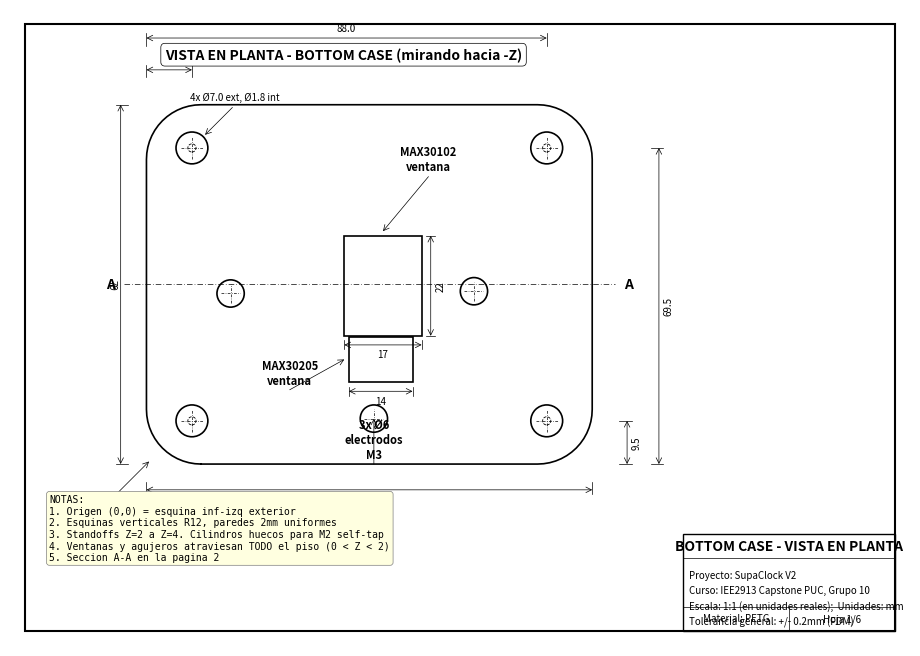
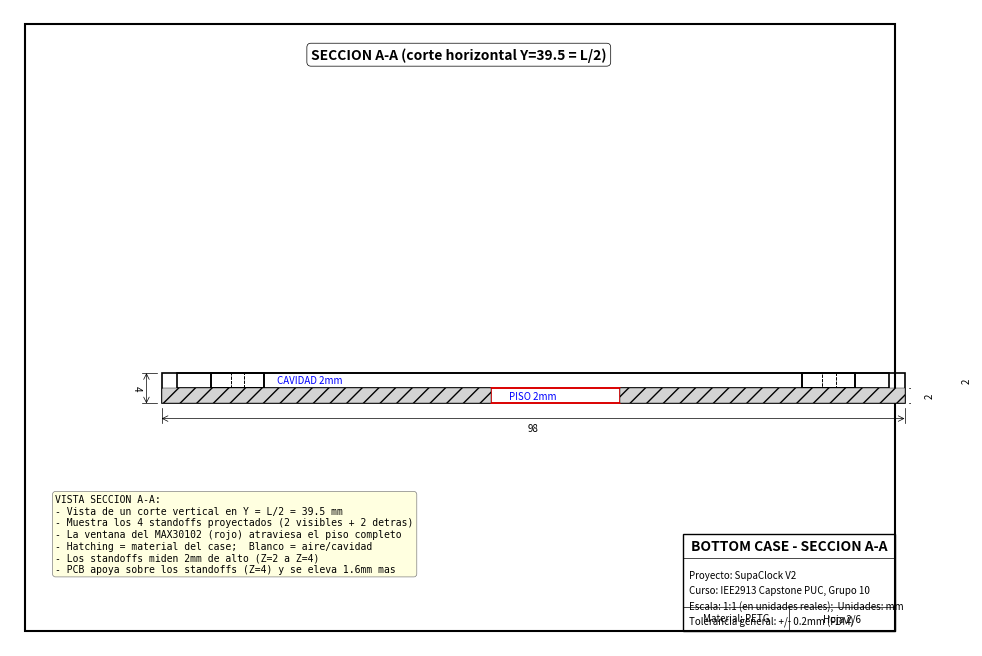
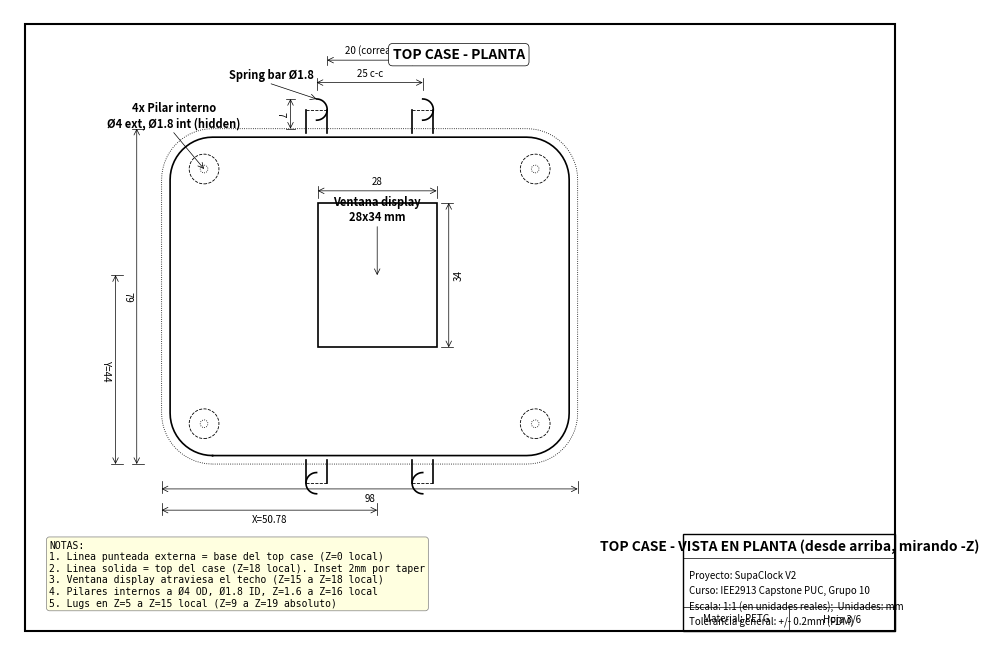
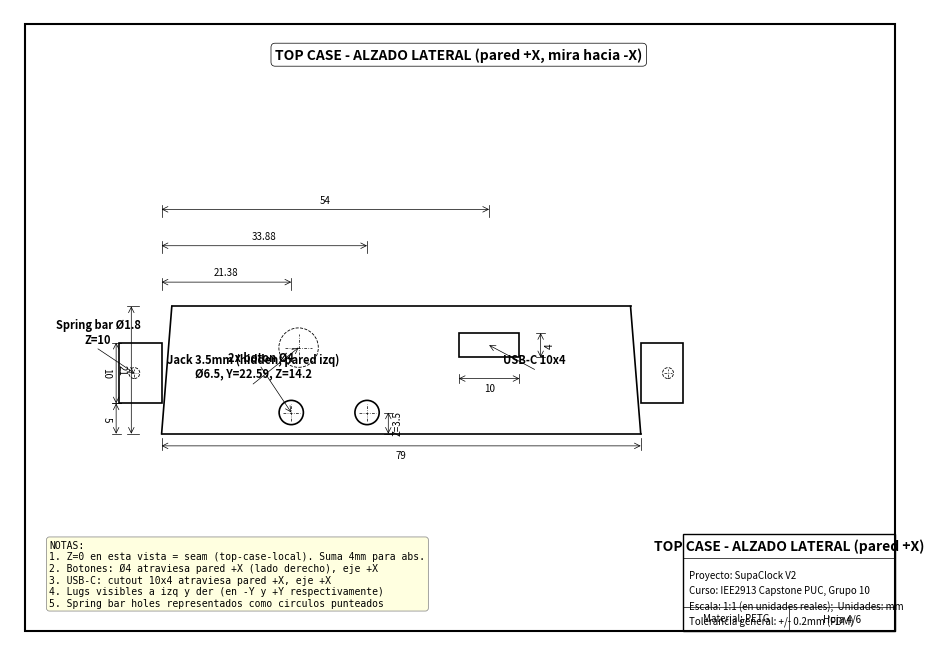
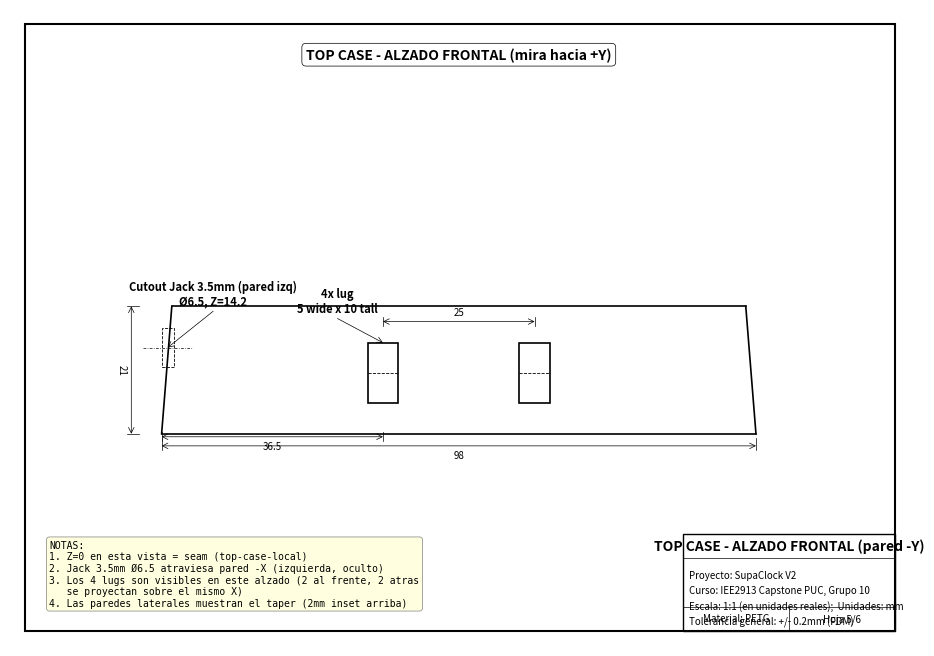
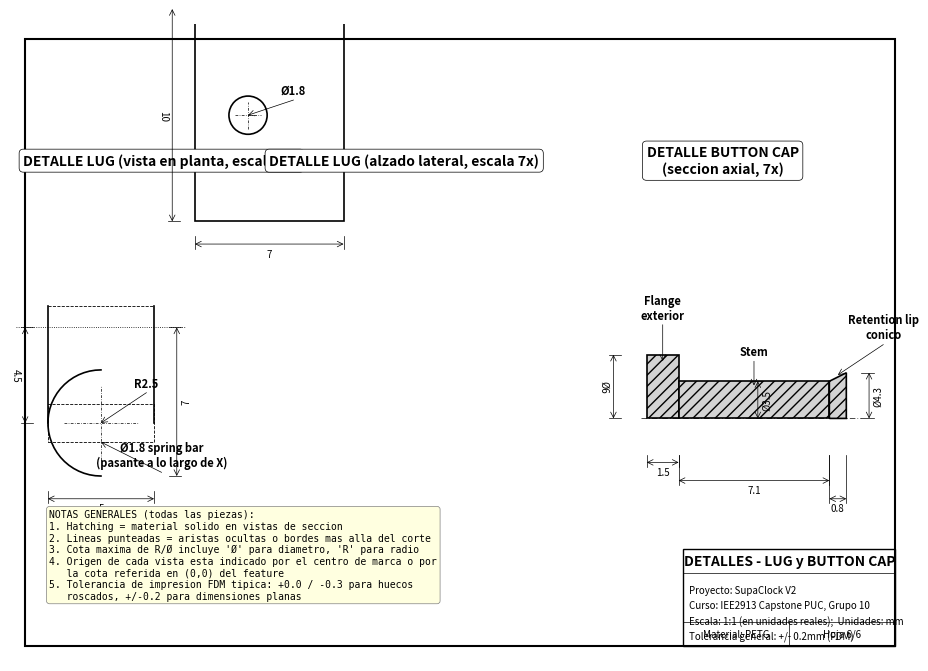

Generate these figures, in order, with matplotlib:
#!/usr/bin/env python3
"""
Generador de planos tecnicos para SupaClock V2.
Produce un PDF multi-pagina con vistas ortograficas dimensionadas.

Sale en: mechanical/supaclock_v2_blueprint.pdf
"""

import matplotlib
matplotlib.use('Agg')
import matplotlib.pyplot as plt
from matplotlib.patches import Rectangle, Circle, FancyArrowPatch, Arc, FancyBboxPatch
from matplotlib.patches import PathPatch
from matplotlib.path import Path
from matplotlib.backends.backend_pdf import PdfPages
import numpy as np

# ============================================================================
# PARAMETROS DEL CASE V2 (DEBEN coincidir con los .scad)
# ============================================================================
W = 98.0
L = 79.0
H = 25.0
r_vert = 12.0
r_chamfer = 1.5
taper = 2.0
grosor_pared = 2.0
pcb_off_x = 6.5
pcb_off_y = 6.0
pcb_thickness = 1.6
altura_base = 2.0
altura_total_bottom = altura_base + grosor_pared   # 4
altura_top = H - altura_total_bottom               # 21

standoff_od = 7.0
standoff_id = 1.8

cut_max30102 = (17.0, 22.0)
cut_max30205 = (14.0, 10.0)
elec_d = 6.0

mh = [(3.5+pcb_off_x,63.5+pcb_off_y),(81.5+pcb_off_x,63.5+pcb_off_y),
      (3.5+pcb_off_x,3.5+pcb_off_y),(81.5+pcb_off_x,3.5+pcb_off_y)]
pos_max30102 = (45.5+pcb_off_x, 33.195+pcb_off_y)
pos_max30205 = (45.0+pcb_off_x, 17.0+pcb_off_y)
electrodes = [(12.0+pcb_off_x,31.5+pcb_off_y),(65.5+pcb_off_x,32.0+pcb_off_y),
              (43.5+pcb_off_x, 4.0+pcb_off_y)]

display_center = (44.28+pcb_off_x, 38.5+pcb_off_y)
display_size = (28.0, 34.0)
btn_y_list = [15.375+pcb_off_y, 27.875+pcb_off_y]
btn_z = pcb_thickness + 1.9
btn_d = 4.0
usb_y = 48.0+pcb_off_y
usb_z = pcb_thickness + 13.0
usb_size = (10.0, 4.0)
jack_y = 16.586+pcb_off_y
jack_z = pcb_thickness + 12.6
jack_d = 6.5

lug_strap_w = 20.0
lug_thickness = 5.0
lug_protrude = 7.0
lug_z_bot = 5.0    # top-case-local
lug_z_top = 15.0
spring_bar_d = 1.8
lug_center_sep = lug_strap_w + lug_thickness   # 27

# ============================================================================
# DIBUJO - PRIMITIVAS DE INGENIERIA
# ============================================================================

LW_OUTLINE = 1.2
LW_HIDDEN  = 0.6
LW_CENTER  = 0.5
LW_DIM     = 0.5
LW_BORDER  = 1.5
FS_DIM     = 7
FS_LABEL   = 8
FS_TITLE   = 10

def setup_page(title, page_num, total_pages):
    """Inicializa una pagina A4 landscape con border y title block."""
    fig, ax = plt.subplots(figsize=(11.69, 8.27))   # A4 landscape (in)
    ax.set_xlim(0, 297)
    ax.set_ylim(0, 210)
    ax.set_aspect('equal')
    ax.set_axis_off()
    # Border
    ax.add_patch(Rectangle((5, 5), 287, 200, fill=False,
                           edgecolor='black', linewidth=LW_BORDER))
    # Title block
    tb_x, tb_y, tb_w, tb_h = 222, 5, 70, 32
    ax.add_patch(Rectangle((tb_x, tb_y), tb_w, tb_h, fill=False,
                           edgecolor='black', linewidth=1))
    # internal divisions
    ax.plot([tb_x, tb_x+tb_w],[tb_y+tb_h-8, tb_y+tb_h-8],
            'k', linewidth=0.5)
    ax.plot([tb_x, tb_x+tb_w],[tb_y+8, tb_y+8],
            'k', linewidth=0.5)
    ax.plot([tb_x+tb_w/2, tb_x+tb_w/2],[tb_y, tb_y+8],
            'k', linewidth=0.5)
    # text
    ax.text(tb_x+tb_w/2, tb_y+tb_h-4, title,
            ha='center', va='center', fontsize=FS_TITLE, fontweight='bold')
    ax.text(tb_x+2, tb_y+tb_h-12, "Proyecto: SupaClock V2",
            ha='left', va='top', fontsize=7)
    ax.text(tb_x+2, tb_y+tb_h-17, "Curso: IEE2913 Capstone PUC, Grupo 10",
            ha='left', va='top', fontsize=7)
    ax.text(tb_x+2, tb_y+tb_h-22, "Escala: 1:1 (en unidades reales);  Unidades: mm",
            ha='left', va='top', fontsize=7)
    ax.text(tb_x+2, tb_y+tb_h-27, "Tolerancia general: +/- 0.2mm (FDM)",
            ha='left', va='top', fontsize=7)
    ax.text(tb_x+tb_w/4, tb_y+4, "Material: PETG", ha='center', va='center', fontsize=7)
    ax.text(tb_x+3*tb_w/4, tb_y+4, f"Hoja {page_num}/{total_pages}",
            ha='center', va='center', fontsize=7)
    return fig, ax

def rounded_rect_outline(cx, cy, w, l, r, scale=1.0, lw=LW_OUTLINE,
                        linestyle='-', color='black'):
    """Devuelve los xs, ys de un rectangulo redondeado centrado en (cx,cy)."""
    xs, ys = [], []
    # Bottom edge (left -> right)
    xs.extend([cx-w/2+r, cx+w/2-r])
    ys.extend([cy-l/2, cy-l/2])
    # Right-bottom arc
    arc_pts = arc_points(cx+w/2-r, cy-l/2+r, r, -90, 0, n=15)
    xs.extend([p[0] for p in arc_pts]); ys.extend([p[1] for p in arc_pts])
    # Right edge
    xs.extend([cx+w/2, cx+w/2])
    ys.extend([cy-l/2+r, cy+l/2-r])
    # Right-top arc
    arc_pts = arc_points(cx+w/2-r, cy+l/2-r, r, 0, 90, n=15)
    xs.extend([p[0] for p in arc_pts]); ys.extend([p[1] for p in arc_pts])
    # Top edge
    xs.extend([cx+w/2-r, cx-w/2+r])
    ys.extend([cy+l/2, cy+l/2])
    # Left-top arc
    arc_pts = arc_points(cx-w/2+r, cy+l/2-r, r, 90, 180, n=15)
    xs.extend([p[0] for p in arc_pts]); ys.extend([p[1] for p in arc_pts])
    # Left edge
    xs.extend([cx-w/2, cx-w/2])
    ys.extend([cy+l/2-r, cy-l/2+r])
    # Left-bottom arc
    arc_pts = arc_points(cx-w/2+r, cy-l/2+r, r, 180, 270, n=15)
    xs.extend([p[0] for p in arc_pts]); ys.extend([p[1] for p in arc_pts])
    return xs, ys

def arc_points(cx, cy, r, ang1, ang2, n=20):
    angs = np.linspace(np.radians(ang1), np.radians(ang2), n)
    return [(cx + r*np.cos(a), cy + r*np.sin(a)) for a in angs]

def draw_outline(ax, xs, ys, scale, offset, lw=LW_OUTLINE,
                 linestyle='-', color='black'):
    sx = [scale*x + offset[0] for x in xs]
    sy = [scale*y + offset[1] for y in ys]
    ax.plot(sx, sy, color=color, linewidth=lw, linestyle=linestyle)

def draw_circle(ax, cx, cy, d, scale, offset, lw=LW_OUTLINE,
               linestyle='-', color='black', fill=False):
    c = Circle((scale*cx + offset[0], scale*cy + offset[1]),
               scale*d/2,
               edgecolor=color, facecolor='none' if not fill else color,
               linewidth=lw, linestyle=linestyle)
    ax.add_patch(c)

def draw_rect(ax, cx, cy, w, h, scale, offset, lw=LW_OUTLINE,
              linestyle='-', color='black'):
    r = Rectangle((scale*(cx-w/2) + offset[0], scale*(cy-h/2) + offset[1]),
                  scale*w, scale*h,
                  edgecolor=color, facecolor='none',
                  linewidth=lw, linestyle=linestyle)
    ax.add_patch(r)

def center_mark(ax, cx, cy, d, scale, offset):
    """Cruz centradora sobre un agujero."""
    x = scale*cx + offset[0]; y = scale*cy + offset[1]
    L_ = max(scale*d*0.7, 2.0)
    ax.plot([x-L_/2, x+L_/2], [y, y], color='black',
            linewidth=LW_CENTER, linestyle=(0, (4, 2, 1, 2)))
    ax.plot([x, x], [y-L_/2, y+L_/2], color='black',
            linewidth=LW_CENTER, linestyle=(0, (4, 2, 1, 2)))

def dim_h(ax, x1, x2, y, label, scale, offset, dy=8, side='above',
          ext=1.5):
    """Cota horizontal entre x1 y x2 a la altura y, label arriba o abajo."""
    sx1 = scale*x1 + offset[0]; sx2 = scale*x2 + offset[0]
    sy = scale*y + offset[1]
    sgn = 1 if side == 'above' else -1
    line_y = sy + sgn*dy
    # extension lines
    ax.plot([sx1, sx1], [sy + sgn*ext, line_y + sgn*ext], 'k', linewidth=LW_DIM)
    ax.plot([sx2, sx2], [sy + sgn*ext, line_y + sgn*ext], 'k', linewidth=LW_DIM)
    # dimension line con flechas
    ax.annotate('', xy=(sx1, line_y), xytext=(sx2, line_y),
                arrowprops=dict(arrowstyle='<->', color='black',
                                shrinkA=0, shrinkB=0, lw=LW_DIM))
    # text label (above for 'above', below for 'below')
    txt_y = line_y + sgn*1.5
    va = 'bottom' if sgn > 0 else 'top'
    ax.text((sx1+sx2)/2, txt_y, label, ha='center', va=va, fontsize=FS_DIM)

def dim_v(ax, y1, y2, x, label, scale, offset, dx=8, side='right',
          ext=1.5):
    """Cota vertical entre y1 y y2 a la posicion x."""
    sy1 = scale*y1 + offset[1]; sy2 = scale*y2 + offset[1]
    sx = scale*x + offset[0]
    sgn = 1 if side == 'right' else -1
    line_x = sx + sgn*dx
    ax.plot([sx + sgn*ext, line_x + sgn*ext], [sy1, sy1], 'k', linewidth=LW_DIM)
    ax.plot([sx + sgn*ext, line_x + sgn*ext], [sy2, sy2], 'k', linewidth=LW_DIM)
    ax.annotate('', xy=(line_x, sy1), xytext=(line_x, sy2),
                arrowprops=dict(arrowstyle='<->', color='black',
                                shrinkA=0, shrinkB=0, lw=LW_DIM))
    txt_x = line_x + sgn*1.5
    ha = 'left' if sgn > 0 else 'right'
    ax.text(txt_x, (sy1+sy2)/2, label, ha=ha, va='center',
            fontsize=FS_DIM, rotation=90 if sgn > 0 else -90)

def dim_diameter(ax, cx, cy, d, scale, offset, label=None, leader_offset=(8, 8)):
    """Cota de diametro con leader linea."""
    sx = scale*cx + offset[0]; sy = scale*cy + offset[1]
    sd = scale*d
    end_x = sx + leader_offset[0]
    end_y = sy + leader_offset[1]
    ax.annotate('', xy=(sx + sd/2*0.7, sy + sd/2*0.7),
                xytext=(end_x, end_y),
                arrowprops=dict(arrowstyle='->', color='black',
                                shrinkA=0, shrinkB=0, lw=LW_DIM))
    if label is None:
        label = f"Ø{d:.2g}"
    ax.text(end_x, end_y + 1.0, label, ha='center', va='bottom',
            fontsize=FS_DIM)

def label_point(ax, cx, cy, scale, offset, text, leader_offset=(10, 5)):
    """Etiqueta de texto con leader."""
    sx = scale*cx + offset[0]; sy = scale*cy + offset[1]
    end_x = sx + leader_offset[0]; end_y = sy + leader_offset[1]
    ax.annotate('', xy=(sx, sy), xytext=(end_x, end_y),
                arrowprops=dict(arrowstyle='->', color='black',
                                shrinkA=0, shrinkB=0, lw=LW_DIM))
    ax.text(end_x, end_y + 1.0, text, ha='center', va='bottom',
            fontsize=FS_LABEL, fontweight='bold')

def view_title(ax, x, y, text):
    ax.text(x, y, text, ha='center', va='center',
            fontsize=FS_TITLE, fontweight='bold',
            bbox=dict(boxstyle='round', facecolor='white',
                      edgecolor='black', linewidth=0.5))

# ============================================================================
# PAGINA 1: BOTTOM CASE - PLAN VIEW
# ============================================================================

def page_bottom_plan(pdf):
    fig, ax = setup_page("BOTTOM CASE - VISTA EN PLANTA", 1, 6)
    # Layout: vista centrada arriba, leyenda abajo
    scale = 1.5   # 1.5px:1mm  -> 98mm * 1.5 = 147mm wide
    offset = (45, 60)  # bottom-left of the view

    # Outline rounded rect
    xs, ys = rounded_rect_outline(W/2, L/2, W, L, r_vert)
    draw_outline(ax, xs, ys, scale, offset)

    # Standoffs (4 circles with center holes)
    for p in mh:
        draw_circle(ax, p[0], p[1], standoff_od, scale, offset, lw=LW_OUTLINE)
        draw_circle(ax, p[0], p[1], standoff_id, scale, offset, lw=LW_HIDDEN,
                    linestyle='--')
        center_mark(ax, p[0], p[1], standoff_od, scale, offset)

    # Sensor cutouts (rectangles)
    draw_rect(ax, pos_max30102[0], pos_max30102[1],
              cut_max30102[0], cut_max30102[1], scale, offset)
    draw_rect(ax, pos_max30205[0], pos_max30205[1],
              cut_max30205[0], cut_max30205[1], scale, offset)

    # Electrode holes
    for e in electrodes:
        draw_circle(ax, e[0], e[1], elec_d, scale, offset)
        center_mark(ax, e[0], e[1], elec_d, scale, offset)

    # ----- COTAS -----
    # Outer dimensions
    dim_h(ax, 0, W, -3, f"{W:.0f}", scale, offset, dy=4, side='below')
    dim_v(ax, 0, L, -3, f"{L:.0f}", scale, offset, dx=4, side='left')

    # Corner radius
    ax.annotate('', xy=(scale*1 + offset[0], scale*1 + offset[1]),
                xytext=(scale*(-8) + offset[0], scale*(-8) + offset[1]),
                arrowprops=dict(arrowstyle='->', color='black', lw=LW_DIM))
    ax.text(scale*(-8) + offset[0], scale*(-9) + offset[1],
            f"R{r_vert:.0f}", ha='center', va='top', fontsize=FS_DIM)

    # Standoff positions (top edge X distance and Y distance)
    dim_h(ax, 0, mh[2][0], L+5, f"{mh[2][0]:.1f}", scale, offset, dy=4)
    dim_h(ax, 0, mh[3][0], L+12, f"{mh[3][0]:.1f}", scale, offset, dy=4)
    dim_v(ax, 0, mh[2][1], W+5, f"{mh[2][1]:.1f}", scale, offset, dx=4)
    dim_v(ax, 0, mh[0][1], W+12, f"{mh[0][1]:.1f}", scale, offset, dx=4)

    # Standoff diameter (leader from one standoff)
    p = mh[0]
    ax.annotate('', xy=(scale*p[0] + scale*standoff_od/2*0.7 + offset[0],
                        scale*p[1] + scale*standoff_od/2*0.7 + offset[1]),
                xytext=(scale*p[0] + 14 + offset[0],
                        scale*p[1] + 14 + offset[1]),
                arrowprops=dict(arrowstyle='->', color='black', lw=LW_DIM))
    ax.text(scale*p[0] + 14 + offset[0], scale*p[1] + 15 + offset[1],
            f"4x Ø{standoff_od:.1f} ext, Ø{standoff_id:.1f} int",
            ha='center', va='bottom', fontsize=FS_DIM)

    # MAX30102 dimensions
    p = pos_max30102
    dim_h(ax, p[0] - cut_max30102[0]/2, p[0] + cut_max30102[0]/2,
          p[1] - cut_max30102[1]/2, f"{cut_max30102[0]:.0f}", scale, offset,
          dy=3, side='below')
    dim_v(ax, p[1] - cut_max30102[1]/2, p[1] + cut_max30102[1]/2,
          p[0] + cut_max30102[0]/2, f"{cut_max30102[1]:.0f}", scale, offset,
          dx=3, side='right')
    label_point(ax, p[0], p[1] + cut_max30102[1]/2 + 1, scale, offset,
                "MAX30102\nventana", leader_offset=(15, 18))

    # MAX30205
    p = pos_max30205
    dim_h(ax, p[0] - cut_max30205[0]/2, p[0] + cut_max30205[0]/2,
          p[1] - cut_max30205[1]/2, f"{cut_max30205[0]:.0f}", scale, offset,
          dy=3, side='below')
    label_point(ax, p[0] - cut_max30205[0]/2 - 1, p[1], scale, offset,
                "MAX30205\nventana", leader_offset=(-18, -10))

    # Electrodes - just label one and indicate the diameter
    p = electrodes[2]   # bottom-center, the "RA touch" electrode
    label_point(ax, p[0], p[1], scale, offset,
                f"3x Ø{elec_d:.0f}\nelectrodos\nM3", leader_offset=(0, -15))

    # View title
    view_title(ax, 110, 195, "VISTA EN PLANTA - BOTTOM CASE (mirando hacia -Z)")

    # Section line A-A
    sec_y = L/2
    ax.plot([scale*(-5) + offset[0], scale*(W+5) + offset[0]],
            [scale*sec_y + offset[1], scale*sec_y + offset[1]],
            color='black', linewidth=LW_CENTER,
            linestyle=(0, (8, 3, 1, 3)))
    ax.text(scale*(-7) + offset[0], scale*sec_y + offset[1], "A",
            ha='right', va='center', fontsize=FS_TITLE, fontweight='bold')
    ax.text(scale*(W+7) + offset[0], scale*sec_y + offset[1], "A",
            ha='left', va='center', fontsize=FS_TITLE, fontweight='bold')

    # Notes
    ax.text(13, 50, "NOTAS:\n"
                    "1. Origen (0,0) = esquina inf-izq exterior\n"
                    "2. Esquinas verticales R12, paredes 2mm uniformes\n"
                    "3. Standoffs Z=2 a Z=4. Cilindros huecos para M2 self-tap\n"
                    "4. Ventanas y agujeros atraviesan TODO el piso (0 < Z < 2)\n"
                    "5. Seccion A-A en la pagina 2",
            ha='left', va='top', fontsize=7, family='monospace',
            bbox=dict(boxstyle='round', facecolor='lightyellow',
                      edgecolor='gray', linewidth=0.5))

    pdf.savefig(fig)
    plt.close(fig)

# ============================================================================
# PAGINA 2: BOTTOM CASE - SECCION A-A
# ============================================================================

def page_bottom_section(pdf):
    fig, ax = setup_page("BOTTOM CASE - SECCION A-A", 2, 6)
    scale = 2.5   # bigger for section (case es solo 4mm de alto)
    offset = (50, 80)

    # Outline of the section (full box outline 98 x 4)
    ax.add_patch(Rectangle((scale*0 + offset[0], scale*0 + offset[1]),
                           scale*W, scale*altura_total_bottom,
                           edgecolor='black', facecolor='none',
                           linewidth=LW_OUTLINE))
    # Cavity (Z=2 a Z=4, X=2 a X=W-2)
    ax.add_patch(Rectangle((scale*grosor_pared + offset[0],
                            scale*grosor_pared + offset[1]),
                           scale*(W - 2*grosor_pared), scale*altura_base,
                           edgecolor='black', facecolor='none',
                           linewidth=LW_OUTLINE))
    # Standoffs at Z = grosor_pared to altura_total
    # Project from MH positions
    for p in mh:
        x = p[0]
        ax.add_patch(Rectangle((scale*(x-standoff_od/2) + offset[0],
                               scale*grosor_pared + offset[1]),
                              scale*standoff_od, scale*altura_base,
                              edgecolor='black', facecolor='none',
                              linewidth=LW_OUTLINE))
        # Inner hole as hidden
        ax.add_patch(Rectangle((scale*(x-standoff_id/2) + offset[0],
                               scale*grosor_pared + offset[1]),
                              scale*standoff_id, scale*altura_base,
                              edgecolor='black', facecolor='none',
                              linewidth=LW_HIDDEN, linestyle='--'))

    # Sensor cutouts (extend full floor Z=0..2)
    # MAX30102
    x1, x2 = pos_max30102[0] - cut_max30102[0]/2, pos_max30102[0] + cut_max30102[0]/2
    ax.add_patch(Rectangle((scale*x1 + offset[0], scale*0 + offset[1]),
                          scale*(x2-x1), scale*grosor_pared,
                          edgecolor='red', facecolor='none',
                          linewidth=LW_OUTLINE))

    # Hatching for the floor (between cavity and outer)
    # Just hatch the wall slabs left/right and the floor (not cavity)
    # Floor (excluding cutout area at MAX30102)
    hatch_floor_segments = [(0, x1), (x2, W)]
    for xa, xb in hatch_floor_segments:
        rect = Rectangle((scale*xa + offset[0], offset[1]),
                         scale*(xb-xa), scale*grosor_pared,
                         hatch='//', facecolor='lightgray',
                         edgecolor='black', linewidth=0.3)
        ax.add_patch(rect)

    # Dimensions
    dim_h(ax, 0, W, 0, f"{W:.0f}", scale, offset, dy=5, side='below')
    dim_v(ax, 0, altura_total_bottom, 0, f"{altura_total_bottom:.0f}",
          scale, offset, dx=5, side='left')
    dim_v(ax, 0, grosor_pared, W, f"{grosor_pared:.0f}",
          scale, offset, dx=5, side='right')
    dim_v(ax, grosor_pared, altura_total_bottom, W+5, f"{altura_base:.0f}",
          scale, offset, dx=5, side='right')

    # Labels
    ax.text(scale*W/2 + offset[0], scale*1 + offset[1], "PISO 2mm",
            ha='center', va='center', fontsize=FS_DIM, color='blue')
    ax.text(scale*(W*0.2) + offset[0], scale*3 + offset[1], "CAVIDAD 2mm",
            ha='center', va='center', fontsize=FS_DIM, color='blue')

    # Section indicator
    view_title(ax, 148, 195, "SECCION A-A (corte horizontal Y=39.5 = L/2)")

    # Notes
    ax.text(15, 50, "VISTA SECCION A-A:\n"
                    "- Vista de un corte vertical en Y = L/2 = 39.5 mm\n"
                    "- Muestra los 4 standoffs proyectados (2 visibles + 2 detras)\n"
                    "- La ventana del MAX30102 (rojo) atraviesa el piso completo\n"
                    "- Hatching = material del case;  Blanco = aire/cavidad\n"
                    "- Los standoffs miden 2mm de alto (Z=2 a Z=4)\n"
                    "- PCB apoya sobre los standoffs (Z=4) y se eleva 1.6mm mas",
            ha='left', va='top', fontsize=7, family='monospace',
            bbox=dict(boxstyle='round', facecolor='lightyellow',
                      edgecolor='gray', linewidth=0.5))

    pdf.savefig(fig)
    plt.close(fig)

# ============================================================================
# PAGINA 3: TOP CASE - PLAN VIEW
# ============================================================================

def page_top_plan(pdf):
    fig, ax = setup_page("TOP CASE - VISTA EN PLANTA (desde arriba, mirando -Z)",
                         3, 6)
    scale = 1.4
    offset = (50, 60)

    # Outline (top of top case has taper: smaller)
    xs, ys = rounded_rect_outline(W/2, L/2, W - 2*taper, L - 2*taper,
                                   r_vert - taper)
    draw_outline(ax, xs, ys, scale, offset)

    # Hidden outline (base of top case = full envelope at seam)
    xs_b, ys_b = rounded_rect_outline(W/2, L/2, W, L, r_vert)
    draw_outline(ax, xs_b, ys_b, scale, offset, lw=LW_HIDDEN, linestyle=':')

    # Display window
    draw_rect(ax, display_center[0], display_center[1],
              display_size[0], display_size[1], scale, offset)

    # Pilares (hidden, dashed)
    for p in mh:
        draw_circle(ax, p[0], p[1], standoff_od, scale, offset,
                    lw=LW_HIDDEN, linestyle='--')
        draw_circle(ax, p[0], p[1], standoff_id, scale, offset,
                    lw=LW_HIDDEN, linestyle=':')

    # Lugs (4)
    for xoff in [-lug_center_sep/2, lug_center_sep/2]:
        xc = W/2 + xoff
        for y_base, dir_ in [(0, -1), (L, +1)]:
            y_outer_tip = y_base + dir_ * lug_protrude
            y_outer_ctr = y_outer_tip - dir_ * lug_thickness/2
            y_inner = y_base - dir_ * 1.0
            # Stadium shape: 2 sides + half-circle at outer end + half-circle attach
            # Just draw outline
            # Outer half-circle
            arc1 = arc_points(xc, y_outer_ctr, lug_thickness/2,
                              -90 if dir_ > 0 else 90,
                              90 if dir_ > 0 else 270, n=20)
            ax.plot([scale*p[0] + offset[0] for p in arc1],
                    [scale*p[1] + offset[1] for p in arc1],
                    'k', linewidth=LW_OUTLINE)
            # 2 straight sides
            ax.plot([scale*(xc-lug_thickness/2)+offset[0],
                     scale*(xc-lug_thickness/2)+offset[0]],
                    [scale*y_outer_ctr+offset[1], scale*y_inner+offset[1]],
                    'k', linewidth=LW_OUTLINE)
            ax.plot([scale*(xc+lug_thickness/2)+offset[0],
                     scale*(xc+lug_thickness/2)+offset[0]],
                    [scale*y_outer_ctr+offset[1], scale*y_inner+offset[1]],
                    'k', linewidth=LW_OUTLINE)
            # Spring bar hole (visible as dashed circle from top, since axis is X)
            ax.plot([scale*(xc-lug_thickness/2)+offset[0],
                     scale*(xc+lug_thickness/2)+offset[0]],
                    [scale*y_outer_ctr+offset[1], scale*y_outer_ctr+offset[1]],
                    'k', linewidth=LW_HIDDEN, linestyle='--')

    # Cotas
    # Outer
    dim_h(ax, 0, W, -3, f"{W:.0f}", scale, offset, dy=4, side='below')
    dim_v(ax, 0, L, -3, f"{L:.0f}", scale, offset, dx=4, side='left')

    # Display window
    p = display_center
    dim_h(ax, p[0]-display_size[0]/2, p[0]+display_size[0]/2,
          p[1]+display_size[1]/2, f"{display_size[0]:.0f}",
          scale, offset, dy=4)
    dim_v(ax, p[1]-display_size[1]/2, p[1]+display_size[1]/2,
          p[0]+display_size[0]/2, f"{display_size[1]:.0f}",
          scale, offset, dx=4)
    # Position of display center
    dim_h(ax, 0, p[0], -8, f"X={p[0]:.2f}", scale, offset, dy=4, side='below')
    dim_v(ax, 0, p[1], -8, f"Y={p[1]:.0f}", scale, offset, dx=4, side='left')
    label_point(ax, p[0], p[1], scale, offset, "Ventana display\n28x34 mm",
                leader_offset=(0, 16))

    # Lugs
    # Center-to-center separation
    xc_l = W/2 - lug_center_sep/2
    xc_r = W/2 + lug_center_sep/2
    dim_h(ax, xc_l, xc_r, L + lug_protrude + 1, f"{lug_center_sep:.0f} c-c",
          scale, offset, dy=4)
    # Inner gap
    inner_l = xc_l + lug_thickness/2
    inner_r = xc_r - lug_thickness/2
    dim_h(ax, inner_l, inner_r, L + lug_protrude + 7, f"{lug_strap_w:.0f} (correa)",
          scale, offset, dy=3)
    # Lug protrude
    dim_v(ax, L, L + lug_protrude, xc_l - 4, f"{lug_protrude:.0f}",
          scale, offset, dx=3, side='left')
    label_point(ax, xc_l, L + lug_protrude, scale, offset,
                f"Spring bar Ø{spring_bar_d:.1f}",
                leader_offset=(-15, 5))

    # Pillar one - label
    p = mh[0]
    label_point(ax, p[0], p[1], scale, offset,
                "4x Pilar interno\nØ4 ext, Ø1.8 int (hidden)",
                leader_offset=(-10, 12))

    view_title(ax, 148, 195, "TOP CASE - PLANTA")

    # Notes
    ax.text(13, 35, "NOTAS:\n"
                    "1. Linea punteada externa = base del top case (Z=0 local)\n"
                    "2. Linea solida = top del case (Z=18 local). Inset 2mm por taper\n"
                    "3. Ventana display atraviesa el techo (Z=15 a Z=18 local)\n"
                    "4. Pilares internos a Ø4 OD, Ø1.8 ID, Z=1.6 a Z=16 local\n"
                    "5. Lugs en Z=5 a Z=15 local (Z=9 a Z=19 absoluto)",
            ha='left', va='top', fontsize=7, family='monospace',
            bbox=dict(boxstyle='round', facecolor='lightyellow',
                      edgecolor='gray', linewidth=0.5))

    pdf.savefig(fig)
    plt.close(fig)

# ============================================================================
# PAGINA 4: TOP CASE - ALZADO LATERAL DERECHO (X+ wall)
# ============================================================================

def page_top_side(pdf):
    fig, ax = setup_page("TOP CASE - ALZADO LATERAL (pared +X)", 4, 6)
    scale = 2.0
    offset = (50, 70)

    # Wall is the projection looking from +X. Y vs Z view.
    # Outline: width L, height altura_top
    # With taper, the top is inset
    Wt = L - 2*taper * (altura_top / H)
    Lt = L

    # Trapezoid outline (taper)
    # Bottom (Z=0): Y from 0 to L
    # Top (Z=18): Y from 2*taper*18/22 to L - 2*taper*18/22
    bot_l, bot_r = 0, L
    top_l = taper * altura_top / H
    top_r = L - taper * altura_top / H
    # Approx with rounded top corners (chamfer)
    ax.plot([scale*bot_l + offset[0], scale*bot_r + offset[0]],
            [offset[1], offset[1]], 'k', linewidth=LW_OUTLINE)
    ax.plot([scale*bot_l + offset[0], scale*top_l + offset[0]],
            [offset[1], scale*altura_top + offset[1]],
            'k', linewidth=LW_OUTLINE)
    ax.plot([scale*bot_r + offset[0], scale*top_r + offset[0]],
            [offset[1], scale*altura_top + offset[1]],
            'k', linewidth=LW_OUTLINE)
    ax.plot([scale*top_l + offset[0], scale*top_r + offset[0]],
            [scale*altura_top + offset[1], scale*altura_top + offset[1]],
            'k', linewidth=LW_OUTLINE)

    # Buttons (2 circles)
    for by in btn_y_list:
        draw_circle(ax, by, btn_z, btn_d, scale, offset)
        center_mark(ax, by, btn_z, btn_d, scale, offset)
    # USB-C cutout (rectangle Y x Z)
    draw_rect(ax, usb_y, usb_z, usb_size[0], usb_size[1], scale, offset)

    # Jack hole on the opposite wall (-X wall, projected as hidden)
    draw_circle(ax, jack_y, jack_z, jack_d, scale, offset, lw=LW_HIDDEN, linestyle='--')
    center_mark(ax, jack_y, jack_z, jack_d, scale, offset)

    # Lugs (4) - project onto YZ plane
    # In this elevation, we see lugs from the side. Both -Y and +Y lugs are visible
    # The -Y lug extends from Y=0 outward to Y=-7
    # The +Y lug extends from Y=L outward to Y=L+7
    # Z range Z=5 to Z=15
    # But there are 2 lugs per side at different X — they all project onto same YZ
    # Draw lug outline as rectangle (no spring bar hole visible in this view since hole axis is X)
    # Actually we'd see the spring bar holes as circles (X axis perpendicular to YZ plane)
    # Lug on -Y side:
    for y_base, dir_ in [(0, -1), (L, +1)]:
        y_outer = y_base + dir_ * lug_protrude
        y_outer_ctr = y_outer - dir_ * lug_thickness/2
        # rectangle for lug body
        y1 = min(y_outer_ctr, y_base + dir_ * (-lug_thickness/2))  # roughly
        # easier: draw a rounded rect Y_base to Y_outer x Z_bot to Z_top
        x_a, x_b = min(y_base, y_outer), max(y_base, y_outer)
        ax.add_patch(Rectangle((scale*x_a + offset[0],
                                scale*lug_z_bot + offset[1]),
                               scale*(x_b - x_a),
                               scale*(lug_z_top - lug_z_bot),
                               edgecolor='black', facecolor='none',
                               linewidth=LW_OUTLINE))
        # Spring bar hole (visible circle, end-on)
        draw_circle(ax, y_outer_ctr, (lug_z_bot+lug_z_top)/2,
                    spring_bar_d, scale, offset, lw=LW_HIDDEN, linestyle='--')
        center_mark(ax, y_outer_ctr, (lug_z_bot+lug_z_top)/2,
                    spring_bar_d, scale, offset)

    # Dimensions
    # Total height
    dim_v(ax, 0, altura_top, -3, f"{altura_top:.0f}", scale, offset,
          dx=4, side='left')
    # Total length (Y)
    dim_h(ax, 0, L, 0, f"{L:.0f}", scale, offset, dy=4, side='below')

    # Button positions
    dim_h(ax, 0, btn_y_list[0], altura_top + 2, f"{btn_y_list[0]:.2f}",
          scale, offset, dy=4)
    dim_h(ax, 0, btn_y_list[1], altura_top + 8, f"{btn_y_list[1]:.2f}",
          scale, offset, dy=4)
    # Button Z
    dim_v(ax, 0, btn_z, btn_y_list[1] + 2, f"Z={btn_z:.1f}",
          scale, offset, dx=3, side='right')
    label_point(ax, btn_y_list[0], btn_z, scale, offset,
                f"2x boton Ø{btn_d:.0f}", leader_offset=(-10, 15))

    # USB-C
    dim_h(ax, 0, usb_y, altura_top + 14, f"{usb_y:.0f}",
          scale, offset, dy=4)
    dim_h(ax, usb_y - usb_size[0]/2, usb_y + usb_size[0]/2,
          usb_z - usb_size[1]/2 - 2,
          f"{usb_size[0]:.0f}", scale, offset, dy=3, side='below')
    dim_v(ax, usb_z - usb_size[1]/2, usb_z + usb_size[1]/2,
          usb_y + usb_size[0]/2 + 2, f"{usb_size[1]:.0f}",
          scale, offset, dx=3, side='right')
    label_point(ax, usb_y, usb_z, scale, offset,
                "USB-C 10x4", leader_offset=(15, -8))

    label_point(ax, jack_y, jack_z, scale, offset,
                f"Jack 3.5mm (hidden, pared izq)\nØ{jack_d:.1f}, Y={jack_y:.2f}, Z={jack_z:.1f}",
                leader_offset=(-15, -12))

    # Lug spring bar position
    label_point(ax, -lug_protrude + lug_thickness/2,
                (lug_z_bot+lug_z_top)/2, scale, offset,
                f"Spring bar Ø{spring_bar_d:.1f}\nZ={(lug_z_bot+lug_z_top)/2:.0f}",
                leader_offset=(-12, 8))
    dim_v(ax, lug_z_bot, lug_z_top, -lug_protrude + 1,
          f"{lug_z_top - lug_z_bot:.0f}", scale, offset, dx=3, side='left')
    dim_v(ax, 0, lug_z_bot, -lug_protrude + 1, f"{lug_z_bot:.0f}",
          scale, offset, dx=3, side='left')

    view_title(ax, 148, 195, "TOP CASE - ALZADO LATERAL (pared +X, mira hacia -X)")

    ax.text(13, 35, "NOTAS:\n"
                    "1. Z=0 en esta vista = seam (top-case-local). Suma 4mm para abs.\n"
                    "2. Botones: Ø4 atraviesa pared +X (lado derecho), eje +X\n"
                    "3. USB-C: cutout 10x4 atraviesa pared +X, eje +X\n"
                    "4. Lugs visibles a izq y der (en -Y y +Y respectivamente)\n"
                    "5. Spring bar holes representados como circulos punteados",
            ha='left', va='top', fontsize=7, family='monospace',
            bbox=dict(boxstyle='round', facecolor='lightyellow',
                      edgecolor='gray', linewidth=0.5))

    pdf.savefig(fig)
    plt.close(fig)

# ============================================================================
# PAGINA 5: TOP CASE - ALZADO FRONTAL (-Y wall, jack)
# ============================================================================

def page_top_front(pdf):
    fig, ax = setup_page("TOP CASE - ALZADO FRONTAL (pared -Y)", 5, 6)
    scale = 2.0
    offset = (50, 70)

    # Looking in +Y direction at the -Y wall. X vs Z plane.
    # outer X = 0 to W
    ax.plot([scale*0 + offset[0], scale*W + offset[0]],
            [offset[1], offset[1]], 'k', linewidth=LW_OUTLINE)
    # tapered sides
    top_l = taper * altura_top / H
    top_r = W - taper * altura_top / H
    ax.plot([scale*0 + offset[0], scale*top_l + offset[0]],
            [offset[1], scale*altura_top + offset[1]],
            'k', linewidth=LW_OUTLINE)
    ax.plot([scale*W + offset[0], scale*top_r + offset[0]],
            [offset[1], scale*altura_top + offset[1]],
            'k', linewidth=LW_OUTLINE)
    ax.plot([scale*top_l + offset[0], scale*top_r + offset[0]],
            [scale*altura_top + offset[1], scale*altura_top + offset[1]],
            'k', linewidth=LW_OUTLINE)

    # Jack hole projection (hidden rectangle on the left wall)
    draw_rect(ax, grosor_pared/2, jack_z, grosor_pared, jack_d, scale, offset, lw=LW_HIDDEN, linestyle='--')
    # Center line for the jack hole
    ax.plot([scale*(-3) + offset[0], scale*(grosor_pared+3) + offset[0]],
            [scale*jack_z + offset[1], scale*jack_z + offset[1]],
            color='black', linewidth=LW_CENTER, linestyle=(0, (4, 2, 1, 2)))

    # Lugs visible (4 lugs project onto this view)
    # Two on -Y (visible front-on) and two on +Y (hidden behind)
    # The lugs at -Y side: their outline shows as rectangles X x Z
    for xoff in [-lug_center_sep/2, lug_center_sep/2]:
        xc = W/2 + xoff
        # -Y lug visible (in front of case)
        ax.add_patch(Rectangle((scale*(xc - lug_thickness/2) + offset[0],
                                scale*lug_z_bot + offset[1]),
                               scale*lug_thickness,
                               scale*(lug_z_top - lug_z_bot),
                               edgecolor='black', facecolor='none',
                               linewidth=LW_OUTLINE))
        # Spring bar hole shown as horizontal line crossing the lug
        ax.plot([scale*(xc - lug_thickness/2) + offset[0],
                 scale*(xc + lug_thickness/2) + offset[0]],
                [scale*((lug_z_bot+lug_z_top)/2) + offset[1],
                 scale*((lug_z_bot+lug_z_top)/2) + offset[1]],
                'k', linewidth=LW_HIDDEN, linestyle='--')

    # Cotas
    dim_h(ax, 0, W, 0, f"{W:.0f}", scale, offset, dy=4, side='below')
    dim_v(ax, 0, altura_top, -3, f"{altura_top:.0f}",
          scale, offset, dx=4, side='left')

    # Jack (hidden, on left wall)
    label_point(ax, grosor_pared/2, jack_z, scale, offset,
                f"Cutout Jack 3.5mm (pared izq)\nØ{jack_d:.1f}, Z={jack_z:.1f}", leader_offset=(15, 12))

    # Lug positions
    xc_l = W/2 - lug_center_sep/2
    xc_r = W/2 + lug_center_sep/2
    dim_h(ax, xc_l, xc_r, lug_z_top + 2, f"{lug_center_sep:.0f}",
          scale, offset, dy=3)
    dim_h(ax, 0, xc_l, lug_z_bot - 4, f"{xc_l:.1f}",
          scale, offset, dy=3, side='below')
    label_point(ax, xc_l, lug_z_top, scale, offset,
                f"4x lug\n5 wide x 10 tall", leader_offset=(-15, 8))

    view_title(ax, 148, 195, "TOP CASE - ALZADO FRONTAL (mira hacia +Y)")

    ax.text(13, 35, "NOTAS:\n"
                    "1. Z=0 en esta vista = seam (top-case-local)\n"
                    "2. Jack 3.5mm Ø6.5 atraviesa pared -X (izquierda, oculto)\n"
                    "3. Los 4 lugs son visibles en este alzado (2 al frente, 2 atras\n"
                    "   se proyectan sobre el mismo X)\n"
                    "4. Las paredes laterales muestran el taper (2mm inset arriba)",
            ha='left', va='top', fontsize=7, family='monospace',
            bbox=dict(boxstyle='round', facecolor='lightyellow',
                      edgecolor='gray', linewidth=0.5))

    pdf.savefig(fig)
    plt.close(fig)

# ============================================================================
# PAGINA 6: DETALLES - LUG + BUTTON CAP
# ============================================================================

def page_details(pdf):
    fig, ax = setup_page("DETALLES - LUG y BUTTON CAP", 6, 6)
    # Two detail views side by side
    # LEFT: lug top view + side view
    # RIGHT: button cap section

    # ----- LUG TOP VIEW (left side) -----
    scale_lug = 7.0
    offset_lug = (30, 110)

    # Outline of one lug viewed from top (stadium shape)
    xc = 0  # local origin
    y_base = 0
    dir_ = -1  # extend in -Y
    y_outer_ctr = -lug_protrude + lug_thickness/2  # = -4.5
    y_inner = 1.0  # 1mm into case
    # Draw stadium
    # Arc 1 (outer end half-circle)
    arc1 = arc_points(xc, y_outer_ctr, lug_thickness/2, 90, 270, n=30)
    ax.plot([scale_lug*p[0] + offset_lug[0] for p in arc1],
            [scale_lug*p[1] + offset_lug[1] for p in arc1],
            'k', linewidth=LW_OUTLINE)
    # Sides
    ax.plot([scale_lug*(-lug_thickness/2) + offset_lug[0],
             scale_lug*(-lug_thickness/2) + offset_lug[0]],
            [scale_lug*y_outer_ctr + offset_lug[1],
             scale_lug*y_inner + offset_lug[1]],
            'k', linewidth=LW_OUTLINE)
    ax.plot([scale_lug*(+lug_thickness/2) + offset_lug[0],
             scale_lug*(+lug_thickness/2) + offset_lug[0]],
            [scale_lug*y_outer_ctr + offset_lug[1],
             scale_lug*y_inner + offset_lug[1]],
            'k', linewidth=LW_OUTLINE)
    # Top closing (case wall edge as dashed)
    ax.plot([scale_lug*(-lug_thickness/2) + offset_lug[0],
             scale_lug*(+lug_thickness/2) + offset_lug[0]],
            [scale_lug*y_inner + offset_lug[1],
             scale_lug*y_inner + offset_lug[1]],
            'k', linewidth=LW_HIDDEN, linestyle='--')
    # Case wall edge at Y=0 (dashed = boundary with case)
    ax.plot([scale_lug*(-lug_thickness*0.8) + offset_lug[0],
             scale_lug*(+lug_thickness*0.8) + offset_lug[0]],
            [scale_lug*y_base + offset_lug[1],
             scale_lug*y_base + offset_lug[1]],
            'k', linewidth=LW_HIDDEN, linestyle=':')
    # Spring bar hole (visible in top view as a thin rectangle since hole axis is X)
    ax.add_patch(Rectangle((scale_lug*(-lug_thickness/2)+offset_lug[0],
                            scale_lug*(y_outer_ctr - spring_bar_d/2)+offset_lug[1]),
                          scale_lug*lug_thickness, scale_lug*spring_bar_d,
                          edgecolor='black', facecolor='none',
                          linewidth=LW_HIDDEN, linestyle='--'))
    center_mark(ax, xc, y_outer_ctr, lug_thickness, scale_lug, offset_lug)

    # Dimensions for lug top view
    dim_h(ax, -lug_thickness/2, +lug_thickness/2, -lug_protrude - 0.5,
          f"{lug_thickness:.0f}", scale_lug, offset_lug, dy=4, side='below')
    dim_v(ax, -lug_protrude, 0, lug_thickness/2 + 0.5,
          f"{lug_protrude:.0f}", scale_lug, offset_lug, dx=4, side='right')
    dim_v(ax, y_outer_ctr, 0, -lug_thickness/2 - 0.5,
          f"{abs(y_outer_ctr):.1f}", scale_lug, offset_lug,
          dx=4, side='left')
    # Diameter of half-circle
    label_point(ax, xc, y_outer_ctr, scale_lug, offset_lug,
                f"R{lug_thickness/2:.1f}", leader_offset=(15, 10))
    # Spring bar hole diameter
    label_point(ax, 0, y_outer_ctr - spring_bar_d/2, scale_lug, offset_lug,
                f"Ø{spring_bar_d:.1f} spring bar\n(pasante a lo largo de X)",
                leader_offset=(20, -10))

    view_title(ax, 50, 165, "DETALLE LUG (vista en planta, escala 7x)")

    # ----- LUG SIDE VIEW -----
    offset_lug_side = (110, 110)
    scale_lug_side = 7.0
    # Side view: Y x Z
    # Lug rectangle Y_outer to Y_base, Z_bot to Z_top
    ax.add_patch(Rectangle((scale_lug_side*(-lug_protrude) + offset_lug_side[0],
                           scale_lug_side*lug_z_bot + offset_lug_side[1]),
                          scale_lug_side*lug_protrude,
                          scale_lug_side*(lug_z_top - lug_z_bot),
                          edgecolor='black', facecolor='none',
                          linewidth=LW_OUTLINE))
    # Spring bar hole (Ø1.8 circle)
    draw_circle(ax, y_outer_ctr, (lug_z_bot+lug_z_top)/2,
                spring_bar_d, scale_lug_side, offset_lug_side)
    center_mark(ax, y_outer_ctr, (lug_z_bot+lug_z_top)/2,
                spring_bar_d, scale_lug_side, offset_lug_side)
    # Dimensions
    dim_v(ax, lug_z_bot, lug_z_top, -lug_protrude - 0.5,
          f"{lug_z_top - lug_z_bot:.0f}", scale_lug_side, offset_lug_side,
          dx=4, side='left')
    dim_h(ax, -lug_protrude, 0, lug_z_bot - 0.5,
          f"{lug_protrude:.0f}", scale_lug_side, offset_lug_side,
          dy=4, side='below')
    label_point(ax, y_outer_ctr, (lug_z_bot+lug_z_top)/2,
                scale_lug_side, offset_lug_side,
                f"Ø{spring_bar_d:.1f}", leader_offset=(15, 5))

    view_title(ax, 130, 165, "DETALLE LUG (alzado lateral, escala 7x)")

    # ----- BUTTON CAP DETAIL (right side) -----
    flange_d = 6.0
    flange_h = 1.5
    stem_d = 3.5
    stem_h = 7.9
    lip_h = 0.8
    lip_d = 4.3

    offset_cap = (210, 80)
    scale_cap = 7.0

    # Section view: half-cross-section of cap. R axis vertical, axial axis horizontal.
    # Total length along axial = flange_h + stem_h
    # Use horizontal layout: flange on left, stem to the right
    # X axis = axial direction (mm)
    # Y axis = radial direction (mm)

    # Flange (rectangle flange_h x flange_d/2 on top half)
    ax.add_patch(Rectangle((offset_cap[0], offset_cap[1]),
                          scale_cap*flange_h, scale_cap*flange_d/2,
                          edgecolor='black', facecolor='lightgray',
                          linewidth=LW_OUTLINE, hatch='///'))
    # Stem (rectangle stem_h x stem_d/2)
    ax.add_patch(Rectangle((scale_cap*flange_h + offset_cap[0], offset_cap[1]),
                          scale_cap*(stem_h - lip_h), scale_cap*stem_d/2,
                          edgecolor='black', facecolor='lightgray',
                          linewidth=LW_OUTLINE, hatch='///'))
    # Lip (trapezoidal cross-section)
    lip_x_start = scale_cap*(flange_h + stem_h - lip_h) + offset_cap[0]
    lip_x_end = scale_cap*(flange_h + stem_h) + offset_cap[0]
    path = Path([(lip_x_start, offset_cap[1]),
                 (lip_x_end, offset_cap[1]),
                 (lip_x_end, offset_cap[1] + scale_cap*lip_d/2),
                 (lip_x_start, offset_cap[1] + scale_cap*stem_d/2),
                 (lip_x_start, offset_cap[1])])
    ax.add_patch(PathPatch(path, edgecolor='black', facecolor='lightgray',
                          linewidth=LW_OUTLINE, hatch='///'))
    # Center line (axial)
    ax.plot([offset_cap[0] - 2, scale_cap*(flange_h+stem_h) + offset_cap[0] + 5],
            [offset_cap[1], offset_cap[1]],
            'k', linewidth=LW_CENTER, linestyle=(0, (8, 3, 1, 3)))

    # Dimensions
    dim_h(ax, 0, flange_h, -flange_d/2*0.5, f"{flange_h:.1f}",
          scale_cap, offset_cap, dy=4, side='below')
    dim_h(ax, flange_h, flange_h + stem_h - lip_h,
          -flange_d/2*0.5,
          f"{stem_h - lip_h:.1f}", scale_cap, offset_cap, dy=10, side='below')
    dim_h(ax, flange_h + stem_h - lip_h, flange_h + stem_h,
          -flange_d/2*0.5,
          f"{lip_h:.1f}", scale_cap, offset_cap, dy=16, side='below')
    dim_v(ax, 0, flange_d/2, -1, f"Ø{flange_d:.0f}",
          scale_cap, offset_cap, dx=4, side='left')
    dim_v(ax, 0, stem_d/2, flange_h + stem_h*0.4, f"Ø{stem_d:.1f}",
          scale_cap, offset_cap, dx=4, side='right')
    dim_v(ax, 0, lip_d/2, flange_h + stem_h + 0.5, f"Ø{lip_d:.1f}",
          scale_cap, offset_cap, dx=4, side='right')

    label_point(ax, flange_h/2, flange_d/2 - 0.3, scale_cap, offset_cap,
                "Flange\nexterior", leader_offset=(0, 12))
    label_point(ax, flange_h + (stem_h - lip_h)/2, stem_d/2 - 0.2,
                scale_cap, offset_cap,
                "Stem", leader_offset=(0, 8))
    label_point(ax, flange_h + stem_h - lip_h/2, lip_d/2 - 0.1,
                scale_cap, offset_cap,
                "Retention lip\nconico", leader_offset=(15, 10))

    view_title(ax, 235, 165,
              "DETALLE BUTTON CAP\n(seccion axial, 7x)")

    # General notes
    ax.text(13, 50,
            "NOTAS GENERALES (todas las piezas):\n"
            "1. Hatching = material solido en vistas de seccion\n"
            "2. Lineas punteadas = aristas ocultas o bordes mas alla del corte\n"
            "3. Cota maxima de R/Ø incluye 'Ø' para diametro, 'R' para radio\n"
            "4. Origen de cada vista esta indicado por el centro de marca o por\n"
            "   la cota referida en (0,0) del feature\n"
            "5. Tolerancia de impresion FDM tipica: +0.0 / -0.3 para huecos\n"
            "   roscados, +/-0.2 para dimensiones planas",
            ha='left', va='top', fontsize=7, family='monospace',
            bbox=dict(boxstyle='round', facecolor='lightyellow',
                      edgecolor='gray', linewidth=0.5))

    pdf.savefig(fig)
    plt.close(fig)

# ============================================================================
# MAIN
# ============================================================================

def main():
    out = "supaclock_v2_blueprint.pdf"
    with PdfPages(out) as pdf:
        page_bottom_plan(pdf)
        page_bottom_section(pdf)
        page_top_plan(pdf)
        page_top_side(pdf)
        page_top_front(pdf)
        page_details(pdf)
    print(f"Generado: {out}")

if __name__ == "__main__":
    main()
